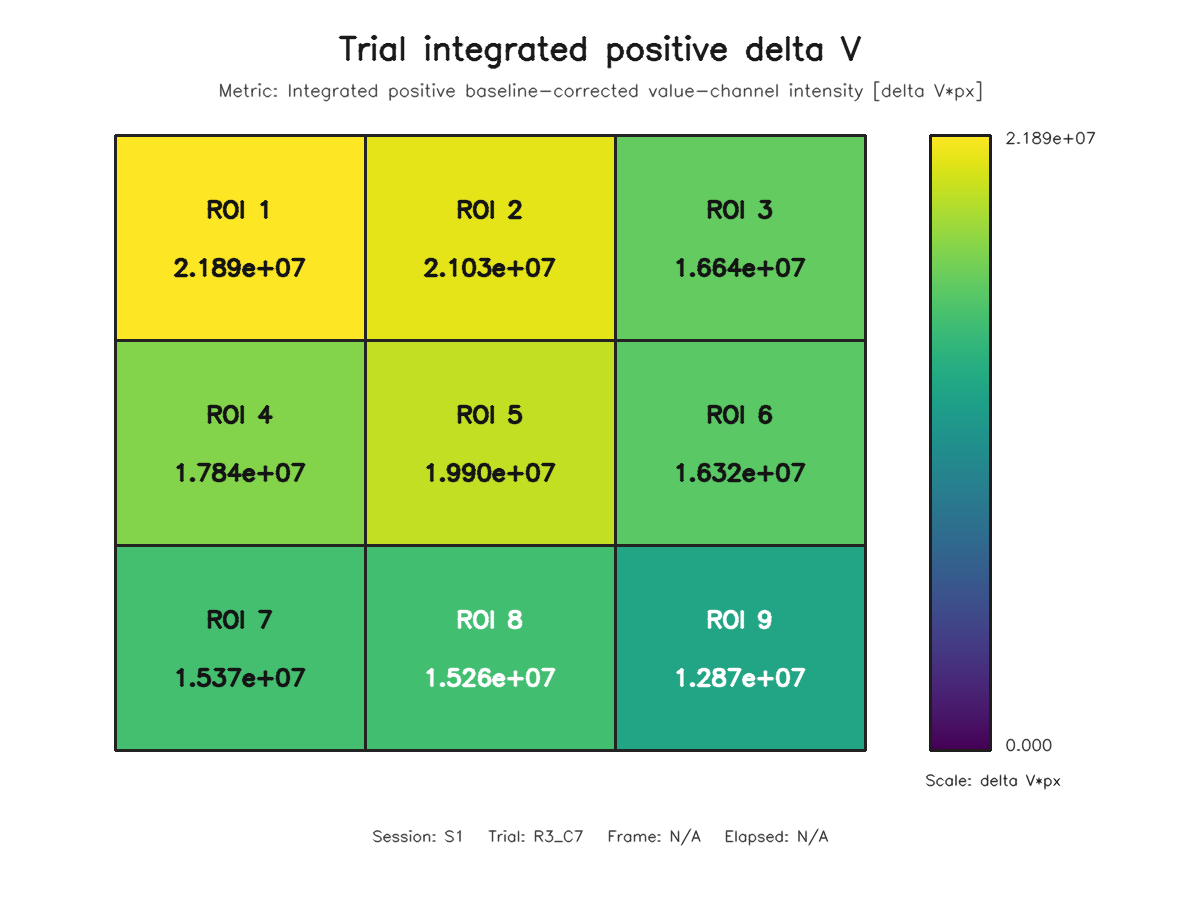

The table this chart was drawn from, first rows:
roi, row, column, value
1, 1, 1, 21886348
2, 1, 2, 21029929
3, 1, 3, 16643466
4, 2, 1, 17844373
5, 2, 2, 19898870
6, 2, 3, 16320565
7, 3, 1, 15365503
8, 3, 2, 15255746
9, 3, 3, 12866879
